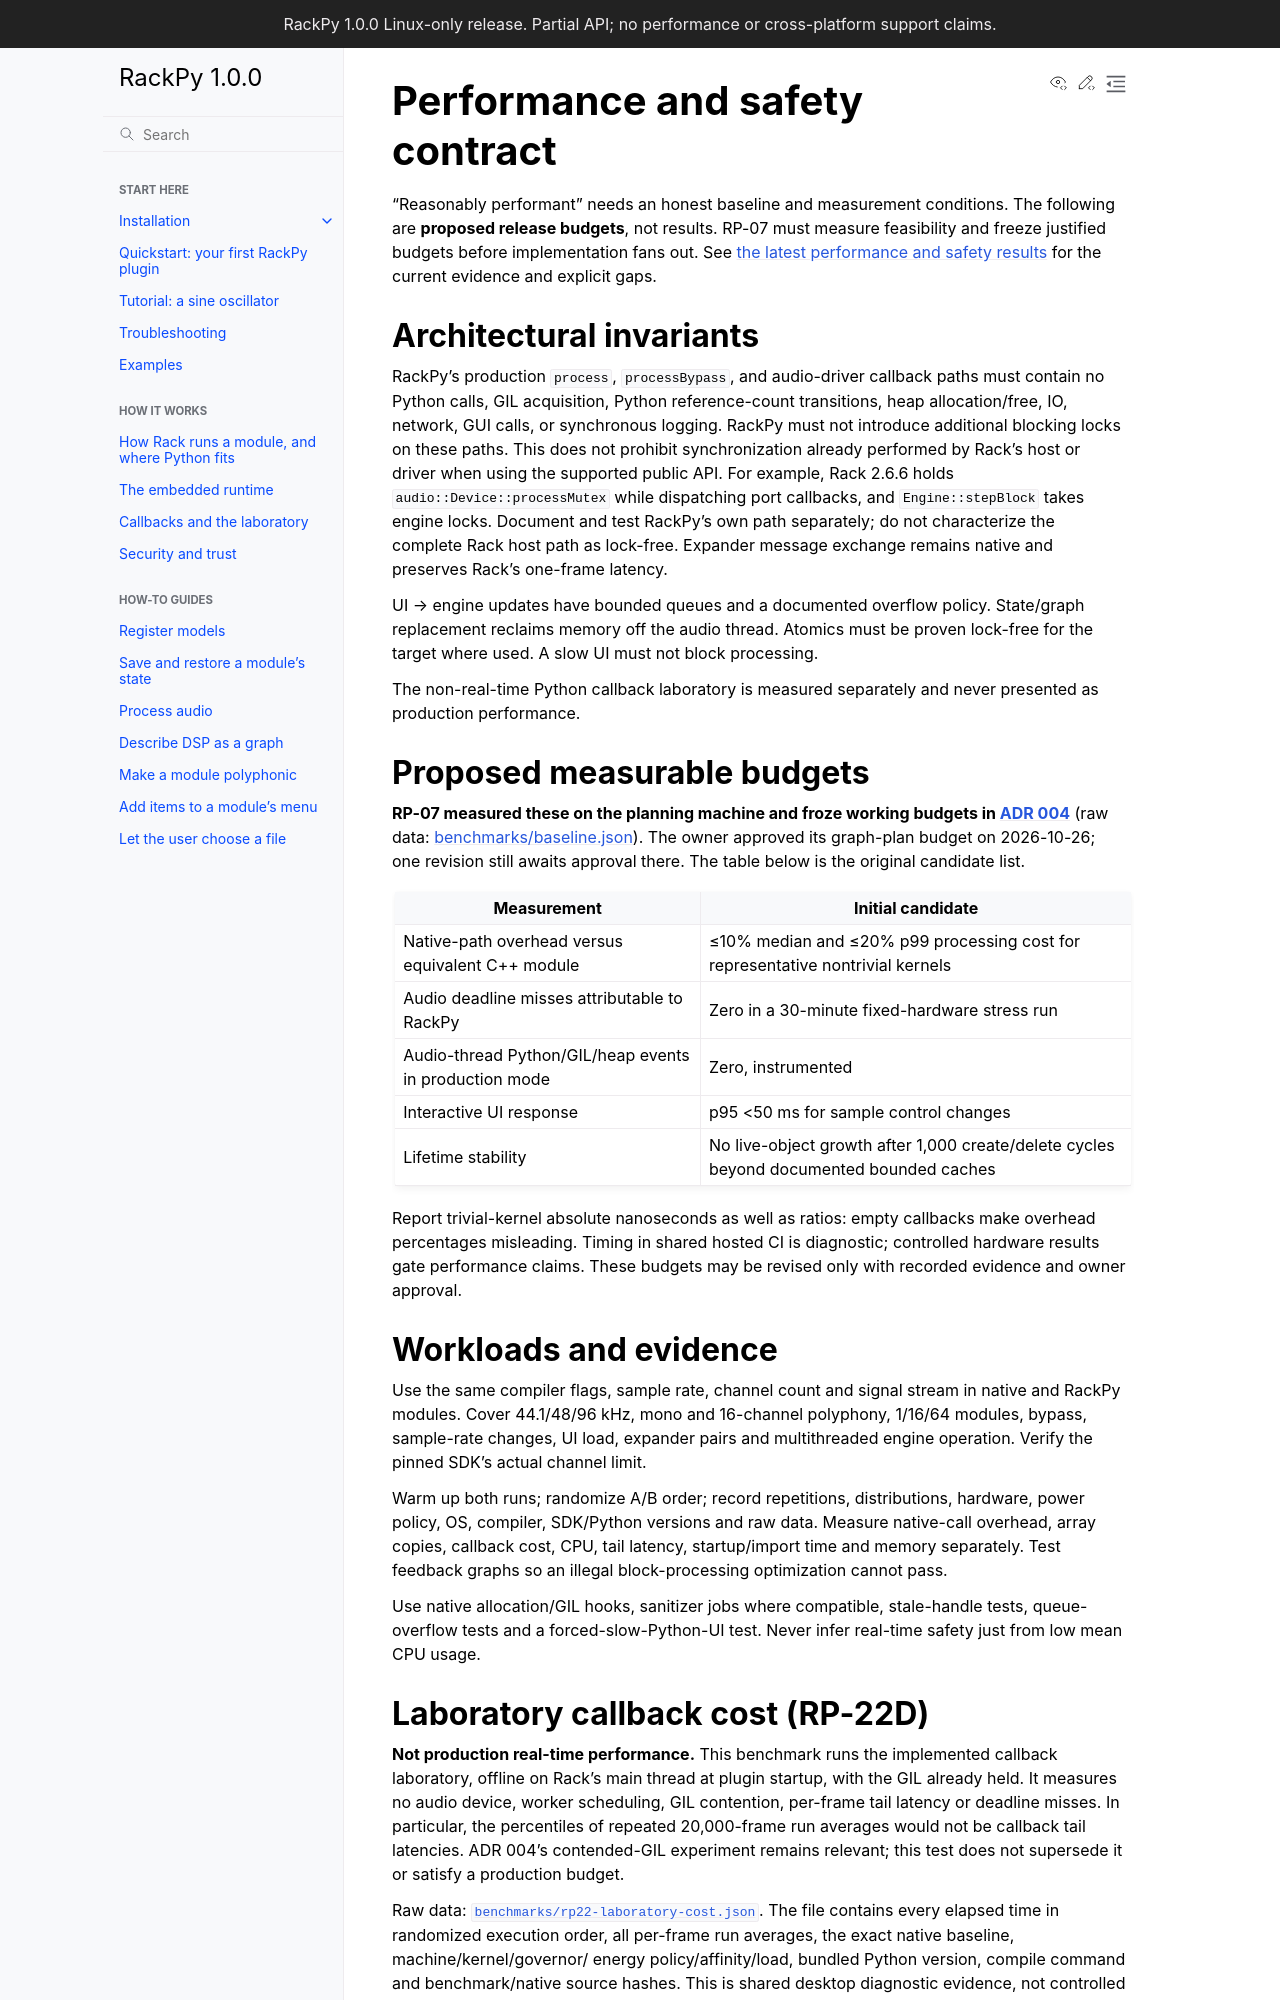

repository: feoh/RackPy · page: performance.html · generator: sphinx

# Performance and safety contract

“Reasonably performant” needs an honest baseline and measurement conditions.
The following are **proposed release budgets**, not results. RP-07 must measure
feasibility and freeze justified budgets before implementation fans out.

## Architectural invariants

Production `process` and `processBypass` paths must contain no Python calls,
GIL acquisition, Python reference-count transitions, heap allocation/free,
blocking locks, IO, network, GUI calls, or synchronous logging. Expander message
exchange remains native and preserves Rack's one-frame latency.

UI → engine updates have bounded queues and a documented overflow policy.
State/graph replacement reclaims memory off the audio thread. Atomics must be
proven lock-free for the target where used. A slow UI must not block processing.

The non-real-time Python callback laboratory is measured separately and never
presented as production performance.

## Proposed measurable budgets

**RP-07 measured these on the planning machine and froze working budgets in
[ADR 004](decisions/004-performance-budgets.md)** (raw data:
[benchmarks/baseline.json](../benchmarks/baseline.json)). The owner approved
its graph-plan budget on 2026-10-26; one revision still awaits approval there. The table below is the original candidate list.

| Measurement | Initial candidate |
| --- | --- |
| Native-path overhead versus equivalent C++ module | ≤10% median and ≤20% p99 processing cost for representative nontrivial kernels |
| Audio deadline misses attributable to RackPy | Zero in a 30-minute fixed-hardware stress run |
| Audio-thread Python/GIL/heap events in production mode | Zero, instrumented |
| Interactive UI response | p95 <50 ms for sample control changes |
| Lifetime stability | No live-object growth after 1,000 create/delete cycles beyond documented bounded caches |

Report trivial-kernel absolute nanoseconds as well as ratios: empty callbacks
make overhead percentages misleading. Timing in shared hosted CI is diagnostic;
controlled hardware results gate performance claims. These budgets may be revised
only with recorded evidence and owner approval.

## Workloads and evidence

Use the same compiler flags, sample rate, channel count and signal stream in
native and RackPy modules. Cover 44.1/48/96 kHz, mono and 16-channel polyphony,
1/16/64 modules, bypass, sample-rate changes, UI load, expander pairs and
multithreaded engine operation. Verify the pinned SDK's actual channel limit.

Warm up both runs; randomize A/B order; record repetitions, distributions,
hardware, power policy, OS, compiler, SDK/Python versions and raw data.
Measure native-call overhead, array copies, callback cost, CPU, tail latency,
startup/import time and memory separately. Test feedback graphs so an illegal
block-processing optimization cannot pass.

Use native allocation/GIL hooks, sanitizer jobs where compatible, stale-handle
tests, queue-overflow tests and a forced-slow-Python-UI test. Never infer
real-time safety just from low mean CPU usage.
